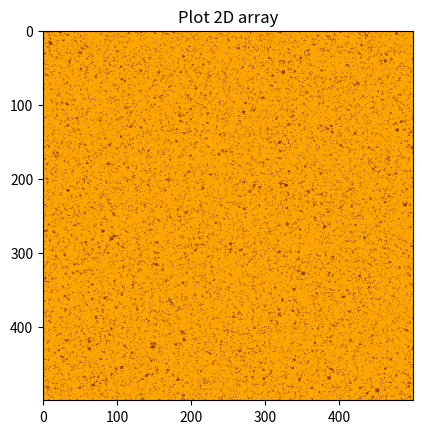

Write the Python code that produced this figure.
import numpy as np
import matplotlib.pyplot as plt
import random


class ReactionDiffusion(object):

    def __init__(self, tauxrea, tauxrei, vitessedia, vitessedii, tauxreso, seuilact, size):
        self.tauxReactionA = tauxrea
        self.tauxReactionI = tauxrei
        self.vitesseDiffusionA = vitessedia
        self.vitesseDiffusionI = vitessedii
        self.tauxResorption = tauxreso
        self.seuilActivation = seuilact
        self.size = size
        self.A = [[0] * self.size for i in range(self.size)]
        self.I = [[0] * self.size for i in range(self.size)]
        self.X = [[0] * self.size for i in range(self.size)]
        for i in range(self.size):
            for j in range(self.size):
                self.A[i][j] = random.random() * 100
                self.I[i][j] = random.random() * 100
                self.X[i][j] = [255, 165, 0]

    def reagir(self):
        for i in range(self.size):
            for j in range(self.size):
                ancien_i = self.I[i][j]
                self.I[i][j] = self.I[i][j] + (self.tauxReactionI * self.A[i][j] * self.A[i][j])
                self.A[i][j] = self.A[i][j] + (self.tauxReactionA * self.A[i][j] * self.A[i][j] / ancien_i)

    def diffusion(self):
        taux_diffusion = 0.1
        up = -1
        down = -1
        left = -1
        right = -1
        while self.vitesseDiffusionA > 0:
            for i in range(self.size):
                for j in range(self.size):
                    if i == 0:
                        up = self.size - 1
                    if i == self.size - 1:
                        down = 0
                    if j == 0:
                        left = self.size - 1
                    if j == self.size - 1:
                        right = 0
                    if up == -1:
                        up = i - 1
                    if down == -1:
                        down = i + 1
                    if left == -1:
                        left = j - 1
                    if right == -1:
                        right = j + 1
                    temp = self.A[i][j] * 0.1 / 8
                    self.A[i][left] = self.A[i][left] + temp
                    self.A[i][right] = self.A[i][right] + temp
                    self.A[up][j] = self.A[up][j] + temp
                    self.A[down][j] = self.A[down][j] + temp
                    self.A[up][j] = self.A[up][j] - temp
                    self.A[up][left] = self.A[up][left] + temp
                    self.A[up][right] = self.A[up][right] + temp
                    self.A[down][left] = self.A[down][left] + temp
                    self.A[down][right] = self.A[down][right] + temp
                    up = -1
                    down = -1
                    left = -1
                    right = -1
            self.vitesseDiffusionA = self.vitesseDiffusionA - 1

        while self.vitesseDiffusionI > 0:
            for i in range(self.size):
                for j in range(self.size):
                    if i == 0:
                        up = self.size - 1
                    if i == self.size - 1:
                        down = 0
                    if j == 0:
                        left = self.size - 1
                    if j == self.size - 1:
                        right = 0
                    if up == -1:
                        up = i - 1
                    if down == -1:
                        down = i + 1
                    if left == -1:
                        left = j - 1
                    if right == -1:
                        right = j + 1
                    temp = self.I[i][j] * taux_diffusion / 8
                    self.I[i][left] = self.I[i][left] + temp
                    self.I[i][right] = self.I[i][right] + temp
                    self.I[up][j] = self.I[up][j] + temp
                    self.I[down][j] = self.I[down][j] + temp
                    self.I[up][j] = self.I[up][j] - temp
                    self.I[up][left] = self.I[up][left] + temp
                    self.I[up][right] = self.I[up][right] + temp
                    self.I[down][left] = self.I[down][left] + temp
                    self.I[down][right] = self.I[down][right] + temp
                    up = -1
                    down = -1
                    left = -1
                    right = -1
            self.vitesseDiffusionI = self.vitesseDiffusionI - 1

    def resorber(self):
        for i in range(self.size):
            for j in range(self.size):
                self.A[i][j] = self.A[i][j] * (1 - self.tauxResorption)
                self.I[i][j] = self.I[i][j] * (1 - self.tauxResorption)

    def seiller(self):
        for i in range(self.size):
            for j in range(self.size):
                if self.seuilActivation < self.A[i][j]:
                    self.X[i][j] = [139, 69, 19]
                else:
                    self.X[i][j] = [255, 165, 0]
            # self.setCouleur()

    def setCouleur(self):
        plt.imshow(self.X)
        plt.title("Plot 2D array")
        plt.show()


if __name__ == '__main__':
    reactiondiffusion = ReactionDiffusion(0.04, 0.0002, 4, 25, 0.06, 122, 500)
    reactiondiffusion.reagir()
    reactiondiffusion.diffusion()
    reactiondiffusion.resorber()
    reactiondiffusion.seiller()
    reactiondiffusion.setCouleur()

